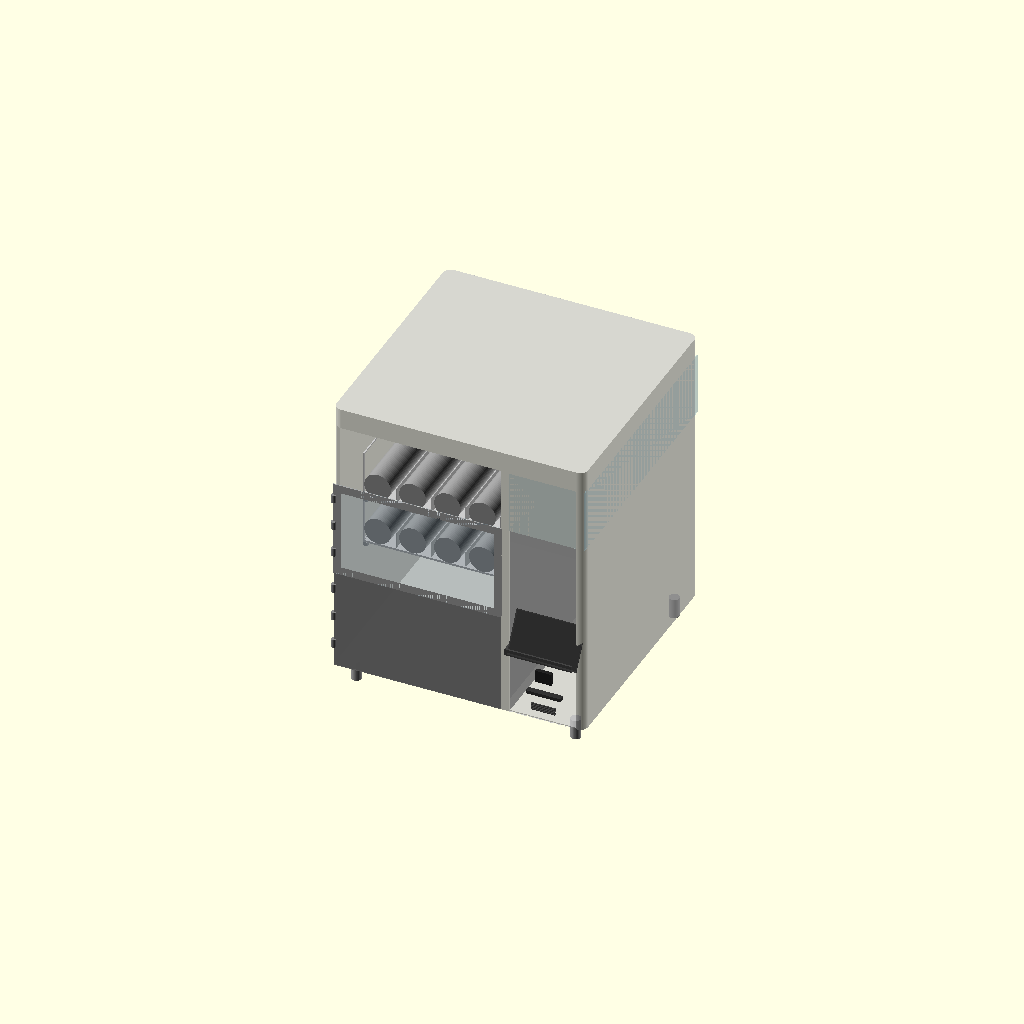
Cell 1: rendered with the file's own defaults.
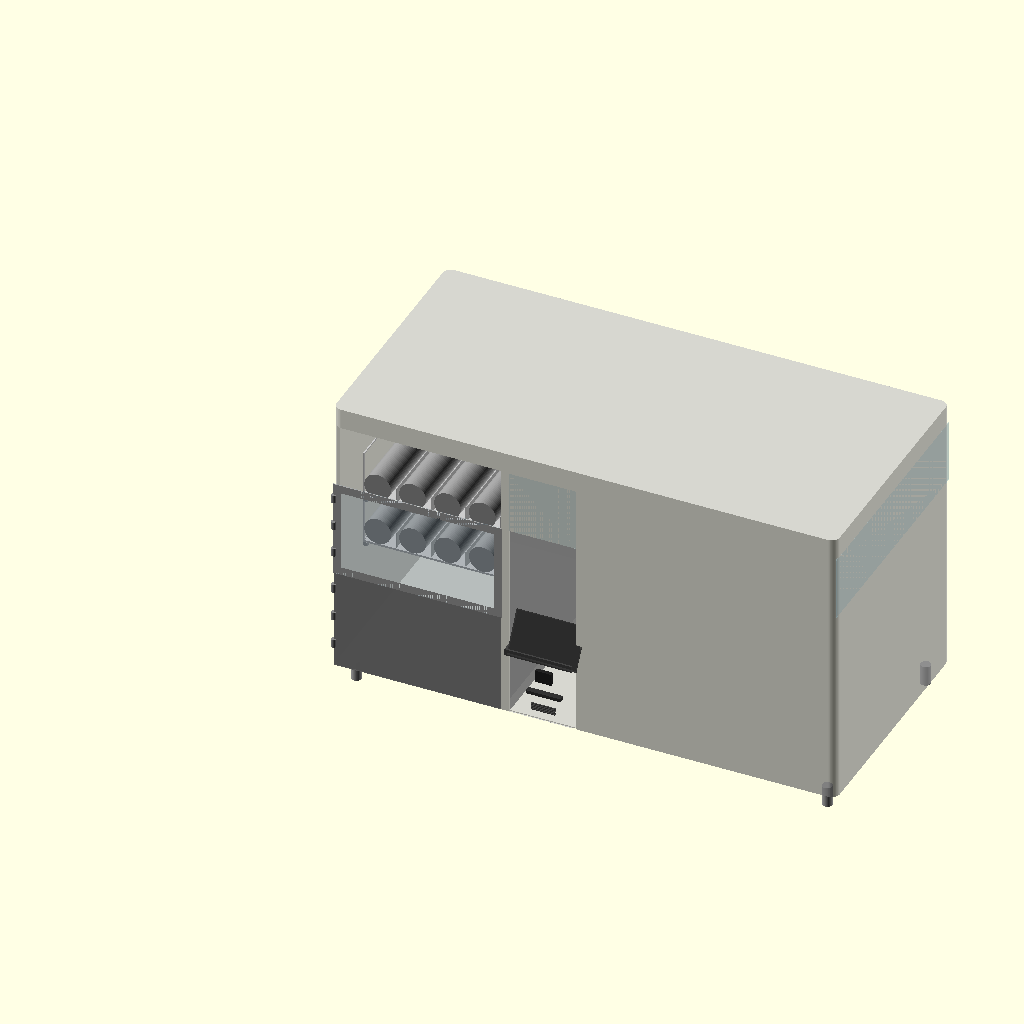
Cell 2: the same model with total_w = 1240.
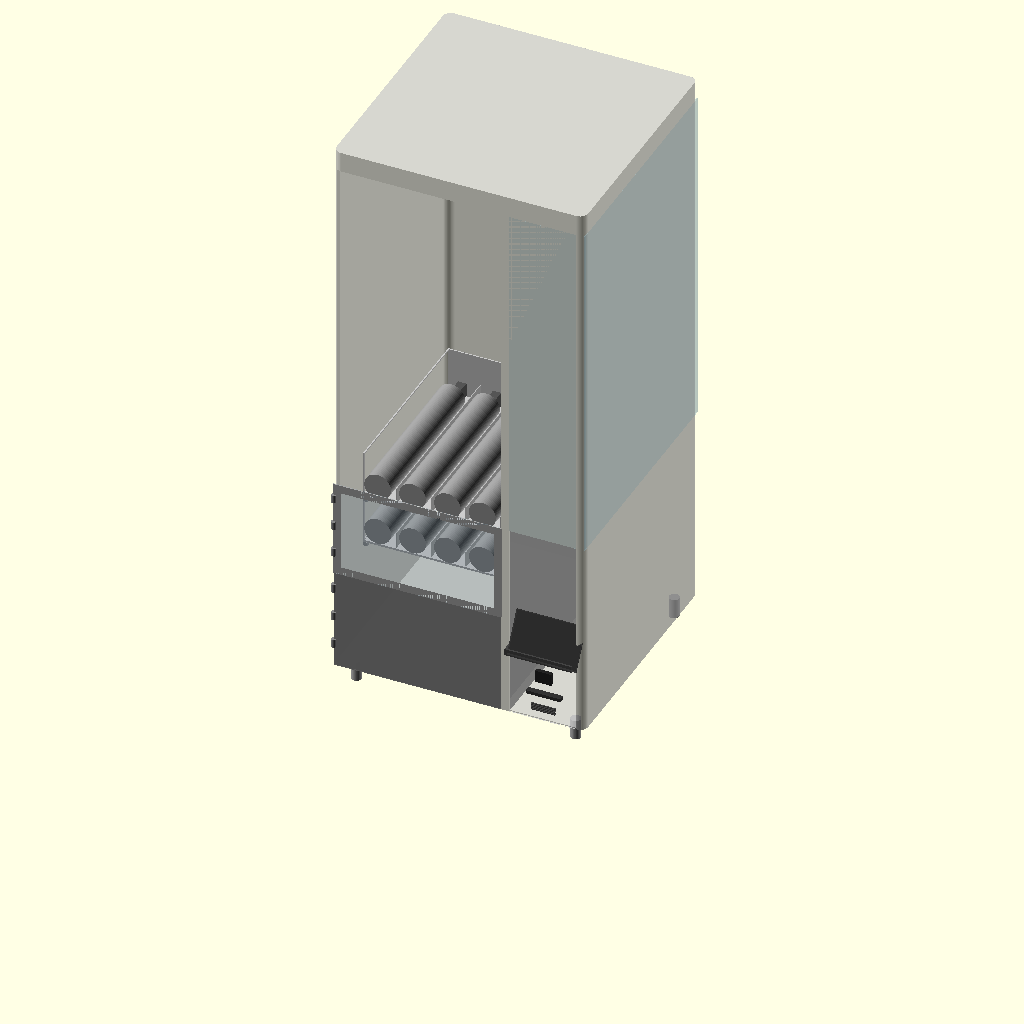
Cell 3: total_h = 1400 (everything else at default).
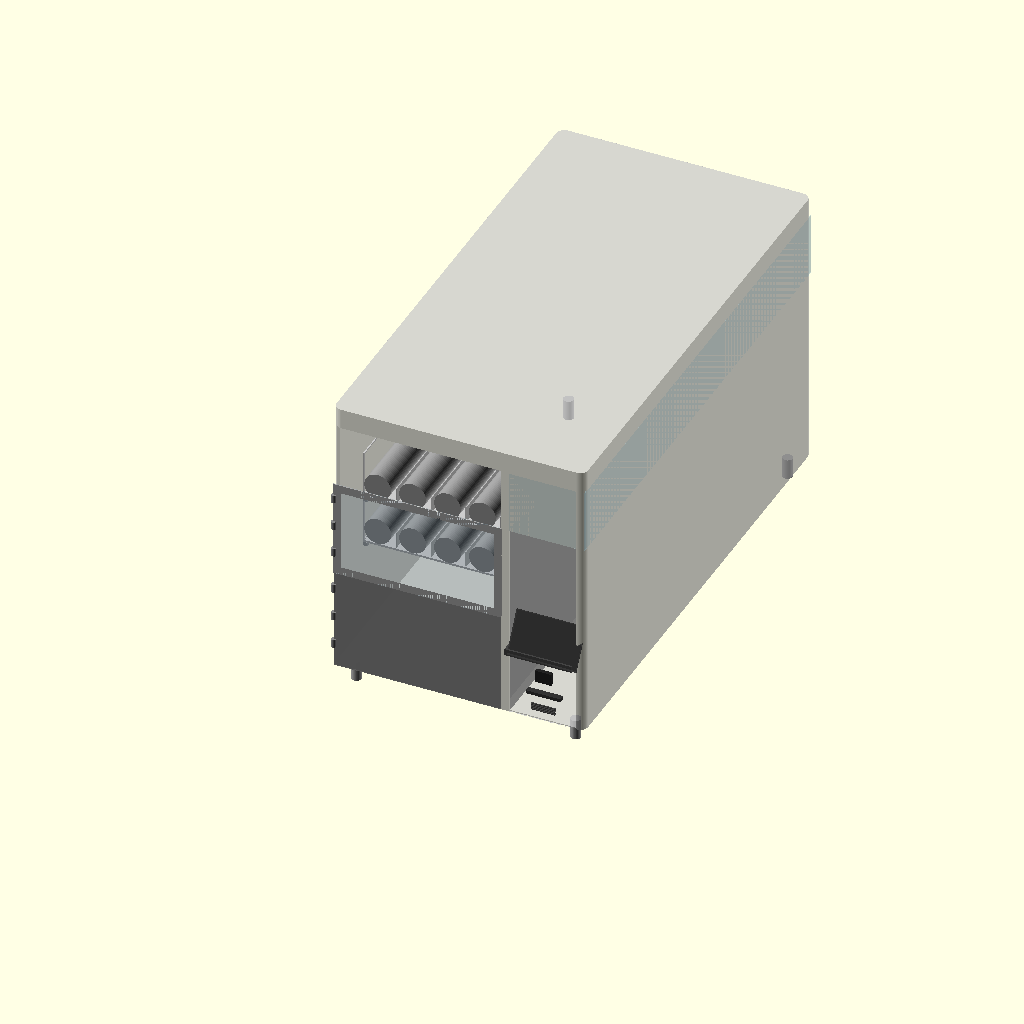
Cell 4 — total_d set to 1200, the other parameters unchanged.
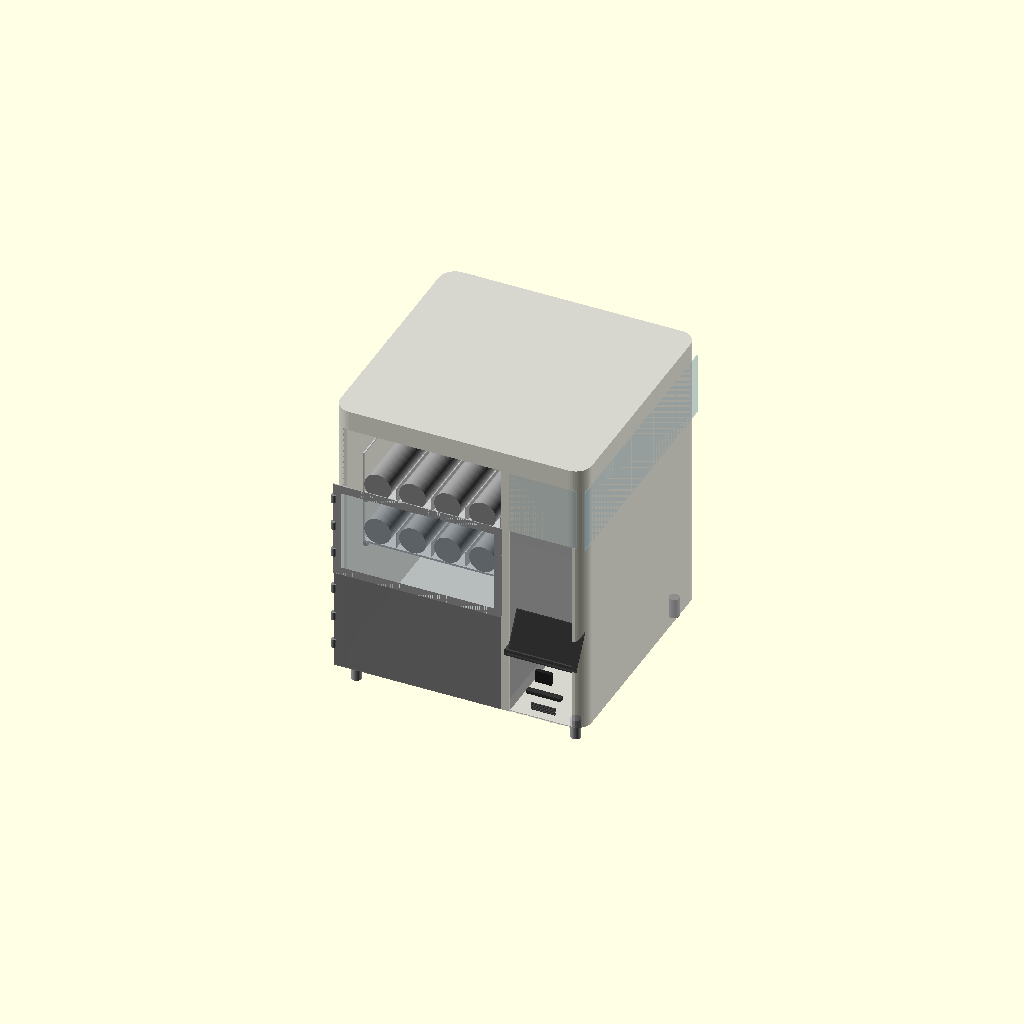
Cell 5: the same model with corner_r = 40.
One fixed orthographic camera (rotation 55°, 0°, 25°; colour scheme Cornfield) for every cell.
Source of the model, vending-machine/VM-01-base/VM-01-base-v21.scad:
// VM-01 Base Vending Machine
// Janis Product Design
// Version: v21
// Date: 2026-06-28
// Units: mm
// Purpose: Smart donation vending machine — buddha ornaments
// Payment: Online only, no cash/coin mechanism
//
// Changes from v20:
//   Change 1: Removed left_front_acrylic() from assembly. Module kept in file, not called.

$fn = 64;

// ─────────────────────────────
// PARAMETERS
// ─────────────────────────────

total_w = 620;
total_h = 700;
total_d = 600;
corner_r = 20;
skin_t = 2;

// Legs
leg_h = 50;
leg_od = 25;
leg_inset = 40;

// Compartments
product_w = 416;
system_w = 185;
divider_t = 19;

// Spring / Tray
spring_od = 66;
spring_l = 390;
motor_d = 60;
spring_gap = 20;
spring_lanes = 5;
tray_count = 2;
tray_floor_t = 5;
tray_wall_t = 3;
spring_clearance = 50;
tray_h = 121;           // floor(5) + spring_od(66) + clearance(50)
partition_h = 40;
tray_d = spring_l + motor_d;  // 450mm

// Tray zone
tray_zone_h = tray_h * tray_count;         // 242mm
exit_door_h = 250;
tray_0_z = leg_h + exit_door_h;            // 300mm
tray_zone_top_z = tray_0_z + tray_zone_h;  // 542mm
upper_display_h = total_h - tray_zone_top_z; // 158mm

// Zones
drop_zone_d = 138;
tray_start_d = drop_zone_d;

// Exit zone
exit_door_w = 400;

// Customer pickup flap
flap_h = 100;
flap_w = 250;
flap_t = 3;

// Tray rack
rail_w = 10;
rail_h = 10;
latch_pin_d = 8;
latch_pin_l = 15;

// Door / panel
door_t = 3;
hinge_od = 12;
hinge_h = 20;

// Frame bars
frame_bar = 20;

// Dashboard
dash_x = product_w + divider_t + skin_t;
dash_w = system_w - divider_t - (skin_t * 2);
screen_w = 165;
screen_h = 100;
screen_center_z = 280;
screen_protrude = 30;   // screen protrudes this far forward of front face
screen_y = skin_t - screen_protrude;   // -28mm — 30mm forward of front skin
bracket_r = 8;
bezel_t = 3;
qr_w = 40;
qr_h = 30;
qr_d = 10;
card_w = 85;
card_h = 8;
card_d = 15;
speaker_w = 60;
speaker_h = 20;
speaker_slots = 5;

// Epsilon — prevents z-fighting on coincident front faces
e = 0.01;

// Acrylic display zone (upper right compartment)
acrylic_bot_z = tray_zone_top_z;               // 542mm
acrylic_top_z = total_h - skin_t;              // 698mm
acrylic_zone_h = acrylic_top_z - acrylic_bot_z; // 156mm
acrylic_r = 8;
acrylic_t = skin_t;

// ─────────────────────────────
// MODULES
// ─────────────────────────────

module rounded_box(w, h, d, r) {
    hull() {
        translate([r, r, 0]) cylinder(r=r, h=h);
        translate([w-r, r, 0]) cylinder(r=r, h=h);
        translate([r, d-r, 0]) cylinder(r=r, h=h);
        translate([w-r, d-r, 0]) cylinder(r=r, h=h);
    }
}

module leg() {
    color("#AAAAAA")
    cylinder(h=leg_h, d=leg_od);
}

module legs() {
    positions = [
        [leg_inset, leg_inset],
        [total_w-leg_inset, leg_inset],
        [leg_inset, total_d-leg_inset],
        [total_w-leg_inset, total_d-leg_inset]
    ];
    for (p = positions)
        translate([p[0], p[1], 0]) leg();
}

module spring_coil() {
    color("#888888")
    difference() {
        cylinder(h=spring_l, d=spring_od);
        cylinder(h=spring_l-1, d=spring_od-10);
    }
}

// Motor at BACK. Spring front end at Y=0 (drop zone boundary). Products fall forward.
module spring_tray(tray_num) {
    tray_w = product_w - 20;
    z = leg_h + exit_door_h + (tray_num * tray_h);

    translate([10, tray_start_d, z]) {
        color("#CCCCCC")
        difference() {
            union() {
                cube([tray_w, tray_d, tray_floor_t]);
                translate([0, tray_d - tray_wall_t, 0])
                    cube([tray_w, tray_wall_t, tray_h]);
                cube([tray_wall_t, tray_d, tray_h]);
                translate([tray_w - tray_wall_t, 0, 0])
                    cube([tray_wall_t, tray_d, tray_h]);
            }

            // Left side wall window
            translate([-1, tray_wall_t, tray_floor_t + tray_wall_t])
                cube([tray_wall_t + 2,
                      tray_d - (tray_wall_t * 2),
                      tray_h - tray_floor_t - (tray_wall_t * 2)]);

            // Right side wall window
            translate([tray_w - tray_wall_t - 1, tray_wall_t, tray_floor_t + tray_wall_t])
                cube([tray_wall_t + 2,
                      tray_d - (tray_wall_t * 2),
                      tray_h - tray_floor_t - (tray_wall_t * 2)]);

            // Rear motor mount cutouts
            for (i = [0:spring_lanes-1]) {
                x = tray_wall_t + spring_od/2 + i*(spring_od + spring_gap);
                translate([x - 11, tray_d - tray_wall_t - 1, tray_floor_t])
                    cube([22, tray_wall_t + 2, 35]);
            }

            // Rear latch pin hole
            translate([tray_w/2, tray_d - tray_wall_t - 1, tray_h/2])
                rotate([-90, 0, 0])
                    cylinder(d=latch_pin_d, h=tray_wall_t + 2);
        }

        // Springs + motors — motor at back, spring front at Y=0
        for (i = [0:spring_lanes-1]) {
            x = tray_wall_t + spring_od/2 + i*(spring_od + spring_gap);

            color("#555555")
            translate([x-10, tray_d - motor_d, tray_floor_t])
                cube([20, motor_d, 35]);

            color("#999999")
            translate([x, tray_d - motor_d, tray_floor_t + spring_od/2])
                rotate([90, 0, 0])
                    spring_coil();

            if (i < spring_lanes-1) {
                color("#BBBBBB")
                translate([x + spring_od/2 + spring_gap/2, tray_wall_t, tray_floor_t])
                    cube([2, tray_d-(tray_wall_t*2), partition_h]);
            }
        }
    }
}

module tray_rack() {
    tray_w = product_w - 20;
    color("#AAAAAA")
    for (t = [0:tray_count-1]) {
        z = leg_h + exit_door_h + (t * tray_h);
        translate([10, tray_start_d, z - rail_h])
            cube([rail_w, tray_d, rail_h]);
        translate([10 + tray_w - rail_w, tray_start_d, z - rail_h])
            cube([rail_w, tray_d, rail_h]);
        translate([10 + tray_w/2, tray_start_d + tray_d - tray_wall_t, z + tray_h/2])
            rotate([-90, 0, 0])
                cylinder(d=latch_pin_d, h=latch_pin_l);
    }
}

module outer_shell() {
    color("#C8C8C8", 0.75)
    difference() {
        rounded_box(total_w, total_h, total_d, corner_r);

        // Hollow interior — local Z=skin_t preserves bottom skin; shell placed at leg_h in assembly
        translate([skin_t, skin_t, skin_t])
            rounded_box(total_w-(skin_t*2), total_h-(skin_t*2), total_d-(skin_t*2), corner_r-1);

        // Left product zone front: local Z 0-492 (world Z 50-542)
        translate([skin_t, -1, 0])
            cube([product_w-(skin_t*2), skin_t+2, tray_zone_top_z - leg_h]);

        // Exit zone internal chute cutout: local Z 0-250 (world Z 50-300)
        translate([(product_w - exit_door_w)/2, -1, 0])
            cube([exit_door_w, skin_t+2, exit_door_h]);

        // Upper front display cutout: local Z 492-650 (world Z 542-700)
        translate([skin_t, -1, tray_zone_top_z - leg_h])
            cube([product_w-(skin_t*2), skin_t+2, upper_display_h]);

        // Right compartment front face opening: local Z 0-492 (world Z 50-542)
        translate([product_w + divider_t, -1, 0])
            cube([system_w - divider_t - skin_t, skin_t+2, tray_zone_top_z - leg_h]);
    }
}

module compartment_divider() {
    color("#AAAAAA", 0.9)
    translate([product_w, skin_t, leg_h])
        cube([divider_t, total_d-(skin_t*2), total_h - leg_h - skin_t]);
}

// Front door — EXIT ZONE ONLY (Z 50-300). Spring zone above is open.
module front_door() {
    door_h = exit_door_h;   // 250mm

    color("#888888", 0.9)
    translate([skin_t, e, leg_h])
        cube([product_w-(skin_t*2), door_t, door_h]);

    hinge_positions = [
        leg_h + door_h * 0.2,
        leg_h + door_h * 0.5,
        leg_h + door_h * 0.8
    ];
    for (hz = hinge_positions) {
        color("#888888")
        translate([skin_t, 0, hz])
            cylinder(d=hinge_od, h=hinge_h);
    }
}

// Customer pickup flap — bottom of exit zone.
module flap_door() {
    color("#B0B0B0", 0.9)
    translate([(product_w - flap_w)/2, skin_t, leg_h])
        cube([flap_w, flap_t, flap_h]);
}

// Acrylic customer selection panel — left product zone, Z 300-542.
module spring_zone_panel() {
    panel_x = skin_t;                       // left edge of product zone
    panel_w = product_w - (skin_t * 2);     // 412mm — left product zone only
    panel_z = leg_h + exit_door_h;          // 300mm world Z
    panel_h = tray_h * tray_count;          // 242mm (Z 300-542)
    panel_t = door_t;                       // 3mm

    // See-through acrylic panel — left product zone front, Z 300-542
    color("#ADD8E6", 0.15)
    translate([panel_x, e, panel_z])
        cube([panel_w, panel_t, panel_h]);

    // 3 hinges on left edge
    hinge_zs = [
        panel_z + panel_h * 0.2,
        panel_z + panel_h * 0.5,
        panel_z + panel_h * 0.8
    ];
    for (hz = hinge_zs) {
        color("#888888")
        translate([panel_x, 0, hz])
            cylinder(d=hinge_od, h=hinge_h);
    }
}

// FIX 2: Left front acrylic panel — full left product zone, Z 50-700.
// Customer sees springs, trays, products. Replaces visual of solid front face.
module left_front_acrylic() {
    panel_x = skin_t;                        // X=skin_t
    panel_w = product_w - (skin_t * 2);      // 412mm
    panel_z = leg_h;                         // Z=50mm
    panel_h = total_h - leg_h;              // 650mm (Z 50-700)
    panel_t = door_t;                        // 3mm

    color("#ADD8E6", 0.15)
    translate([panel_x, e, panel_z])
        cube([panel_w, panel_t, panel_h]);
}

// Structural frame around spring display zone.
// Top/bottom bars span full width and own the corner regions.
// Side bars span only the middle — no shared edges at corners.
module tray_zone_frame() {
    color("#AAAAAA")
    union() {
        // Top bar — full width, owns top corners
        translate([0, e, tray_zone_top_z - frame_bar])
            cube([product_w, skin_t, frame_bar]);
        // Bottom bar — full width, owns bottom corners
        translate([0, e, tray_0_z])
            cube([product_w, skin_t, frame_bar]);
        // Left bar — middle only, Z excludes corner regions
        translate([0, e, tray_0_z + frame_bar])
            cube([frame_bar, skin_t, tray_zone_h - (frame_bar * 2)]);
        // Right bar — middle only, Z excludes corner regions
        translate([product_w - frame_bar, e, tray_0_z + frame_bar])
            cube([frame_bar, skin_t, tray_zone_h - (frame_bar * 2)]);
    }
}

// Parallel sensor strips — left and right walls at Z=280mm.
module sensor_strip() {
    strip_z = tray_0_z - 20;   // 280mm
    strip_t = 5;
    strip_h = 8;

    color("#222222")
    translate([skin_t, skin_t, strip_z])
        cube([strip_t, drop_zone_d, strip_h]);

    color("#222222")
    translate([product_w - skin_t - strip_t, skin_t, strip_z])
        cube([strip_t, drop_zone_d, strip_h]);

    color("#FF0000", 0.3)
    translate([skin_t + strip_t,
               skin_t + drop_zone_d/2,
               strip_z + strip_h/2])
        cube([product_w - (skin_t*2) - (strip_t*2), 2, 2]);
}

// ATM dashboard — right compartment.
// screen_y = -30mm (protrudes 30mm forward of front face).
module dashboard() {
    screen_z = screen_center_z - screen_h/2;  // 230mm
    qr_z     = screen_z - 50 - qr_h;          // 150mm
    card_z   = qr_z - 30 - card_h;            // 112mm
    speaker_z = card_z - 20 - speaker_h;       // 72mm

    // Screen — protrudes forward (screen_y = -30mm)
    color("#1A1A1A")
    translate([product_w + divider_t + 10, screen_y, screen_z])
        rotate([-30, 0, 0])
            cube([screen_w, 5, screen_h]);

    // Screen bezel
    color("#333333", 0.8)
    translate([product_w + divider_t + 10 - bezel_t,
               screen_y - 2, screen_z - bezel_t])
        rotate([-30, 0, 0])
            cube([screen_w + (bezel_t*2), 3, screen_h + (bezel_t*2)]);

    // Support bracket — flat crossbar cube (replaced hull+rotated cylinders, non-manifold risk)
    color("#444444")
    translate([dash_x + dash_w/2 - screen_w/2, screen_y, screen_z - bracket_r])
        cube([screen_w, 30, bracket_r * 2]);

    // QR scanner
    color("#222222")
    translate([dash_x + (dash_w - qr_w)/2, 0, qr_z])
        cube([qr_w, qr_d, qr_h]);

    // ID card reader
    color("#333333")
    translate([dash_x + (dash_w - card_w)/2, 0, card_z])
        cube([card_w, card_d, card_h]);

    // Speaker grille — 5 slots
    slot_h = 2;
    slot_gap = 2;
    color("#444444")
    for (s = [0:speaker_slots-1]) {
        translate([dash_x + (dash_w - speaker_w)/2, 0,
                   speaker_z + s*(slot_h + slot_gap)])
            cube([speaker_w, 3, slot_h]);
    }
}

// Acrylic display — 3 faces of right compartment, Z 542-698.
module acrylic_display() {
    acrylic_front_w = system_w - divider_t - skin_t;
    acrylic_front_x = product_w + divider_t;

    color("#ADD8E6", 0.3)
    translate([acrylic_front_x, e, acrylic_bot_z])
        cube([acrylic_front_w, door_t, acrylic_zone_h]);

    color("#ADD8E6", 0.3)
    translate([total_w - skin_t, skin_t, acrylic_bot_z])
        cube([skin_t, total_d-(skin_t*2), acrylic_zone_h]);

    color("#ADD8E6", 0.3)
    translate([acrylic_front_x, skin_t, total_h - skin_t])
        cube([acrylic_front_w, total_d-(skin_t*2), skin_t]);
}

module drop_zone_visual() {
    color("#F0F0F0", 0.15)
    translate([skin_t, skin_t, leg_h])
        cube([product_w-(skin_t*2), drop_zone_d, exit_door_h]);
}

module rear_service_door() {
    door_w = system_w - divider_t;
    door_h = total_h * 0.5;
    color("#B8B8B8", 0.6)
    translate([product_w + divider_t, total_d - skin_t, leg_h + (total_h*0.25)])
        cube([door_w, skin_t*2, door_h]);
}

// ─────────────────────────────
// ASSEMBLY
// ─────────────────────────────

legs();
translate([0, 0, leg_h]) outer_shell();
compartment_divider();

tray_rack();
for (t = [0:tray_count-1]) spring_tray(t);

front_door();           // exit zone only, Z 50-300
flap_door();            // customer pickup, 100mm x 250mm
spring_zone_panel();    // acrylic customer selection panel, Z 300-542
tray_zone_frame();      // structural frame around spring display zone
drop_zone_visual();

sensor_strip();         // parallel strips left+right at Z=280

dashboard();            // screen protrudes 30mm forward
acrylic_display();
rear_service_door();
Customizer parameters (derived from the source; name, type, default, range or options):
total_w: number, default 620
total_h: number, default 700
total_d: number, default 600
corner_r: number, default 20
skin_t: number, default 2
leg_h: number, default 50
leg_od: number, default 25
leg_inset: number, default 40
product_w: number, default 416
system_w: number, default 185
divider_t: number, default 19
spring_od: number, default 66
spring_l: number, default 390
motor_d: number, default 60
spring_gap: number, default 20
spring_lanes: number, default 5
tray_count: number, default 2
tray_floor_t: number, default 5
tray_wall_t: number, default 3
spring_clearance: number, default 50
tray_h: number, default 121
partition_h: number, default 40
exit_door_h: number, default 250
drop_zone_d: number, default 138
exit_door_w: number, default 400
flap_h: number, default 100
flap_w: number, default 250
flap_t: number, default 3
rail_w: number, default 10
rail_h: number, default 10
latch_pin_d: number, default 8
latch_pin_l: number, default 15
door_t: number, default 3
hinge_od: number, default 12
hinge_h: number, default 20
frame_bar: number, default 20
screen_w: number, default 165
screen_h: number, default 100
screen_center_z: number, default 280
screen_protrude: number, default 30
bracket_r: number, default 8
bezel_t: number, default 3
qr_w: number, default 40
qr_h: number, default 30
qr_d: number, default 10
card_w: number, default 85
card_h: number, default 8
card_d: number, default 15
speaker_w: number, default 60
speaker_h: number, default 20
speaker_slots: number, default 5
e: number, default 0.01
acrylic_r: number, default 8
